The GitHub repository Yashdot2005/VisionGuard contains a labelled image folder "data" with 2 categories: defective, normal. Examples follow, each with its label.

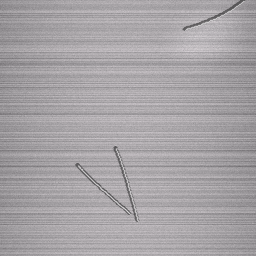
Label: defective

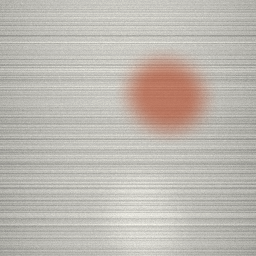
Label: defective

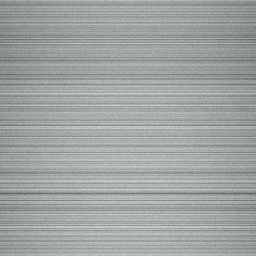
Label: normal

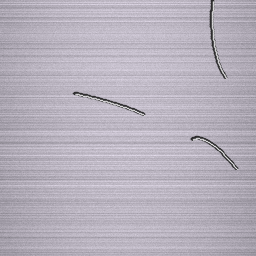
Label: defective

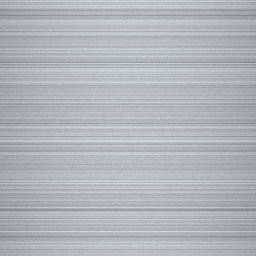
Label: normal

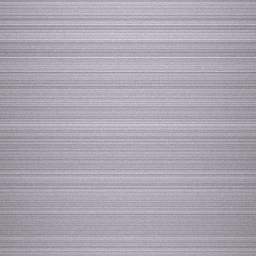
Label: normal
